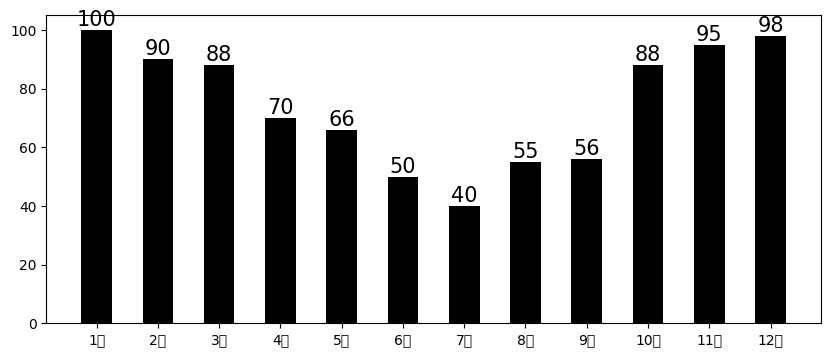

The matplotlib source for this figure:
import matplotlib.pyplot as plt
plt.figure(figsize=(10, 4))
x = ['1月', '2月', '3月', '4月', '5月', '6月', '7月', '8月', '9月', '10月', '11月', '12月']
y = [100, 90, 88, 70, 66, 50, 40, 55, 56, 88, 95, 98]
plt.bar(x, y, width=0.5, align='center', color='k')
for a, b in zip(x, y):
    plt.text(x=a, y=b, s=b, ha='center', va='bottom', fontdict={'family': 'Microsoft Jhenghei', 'color': 'k', 'size': 15})
plt.rcParams['font.sans-serif'] = ['Microsoft Jhenghei']
plt.rcParams['axes.unicode_minus'] = False
plt.show()
